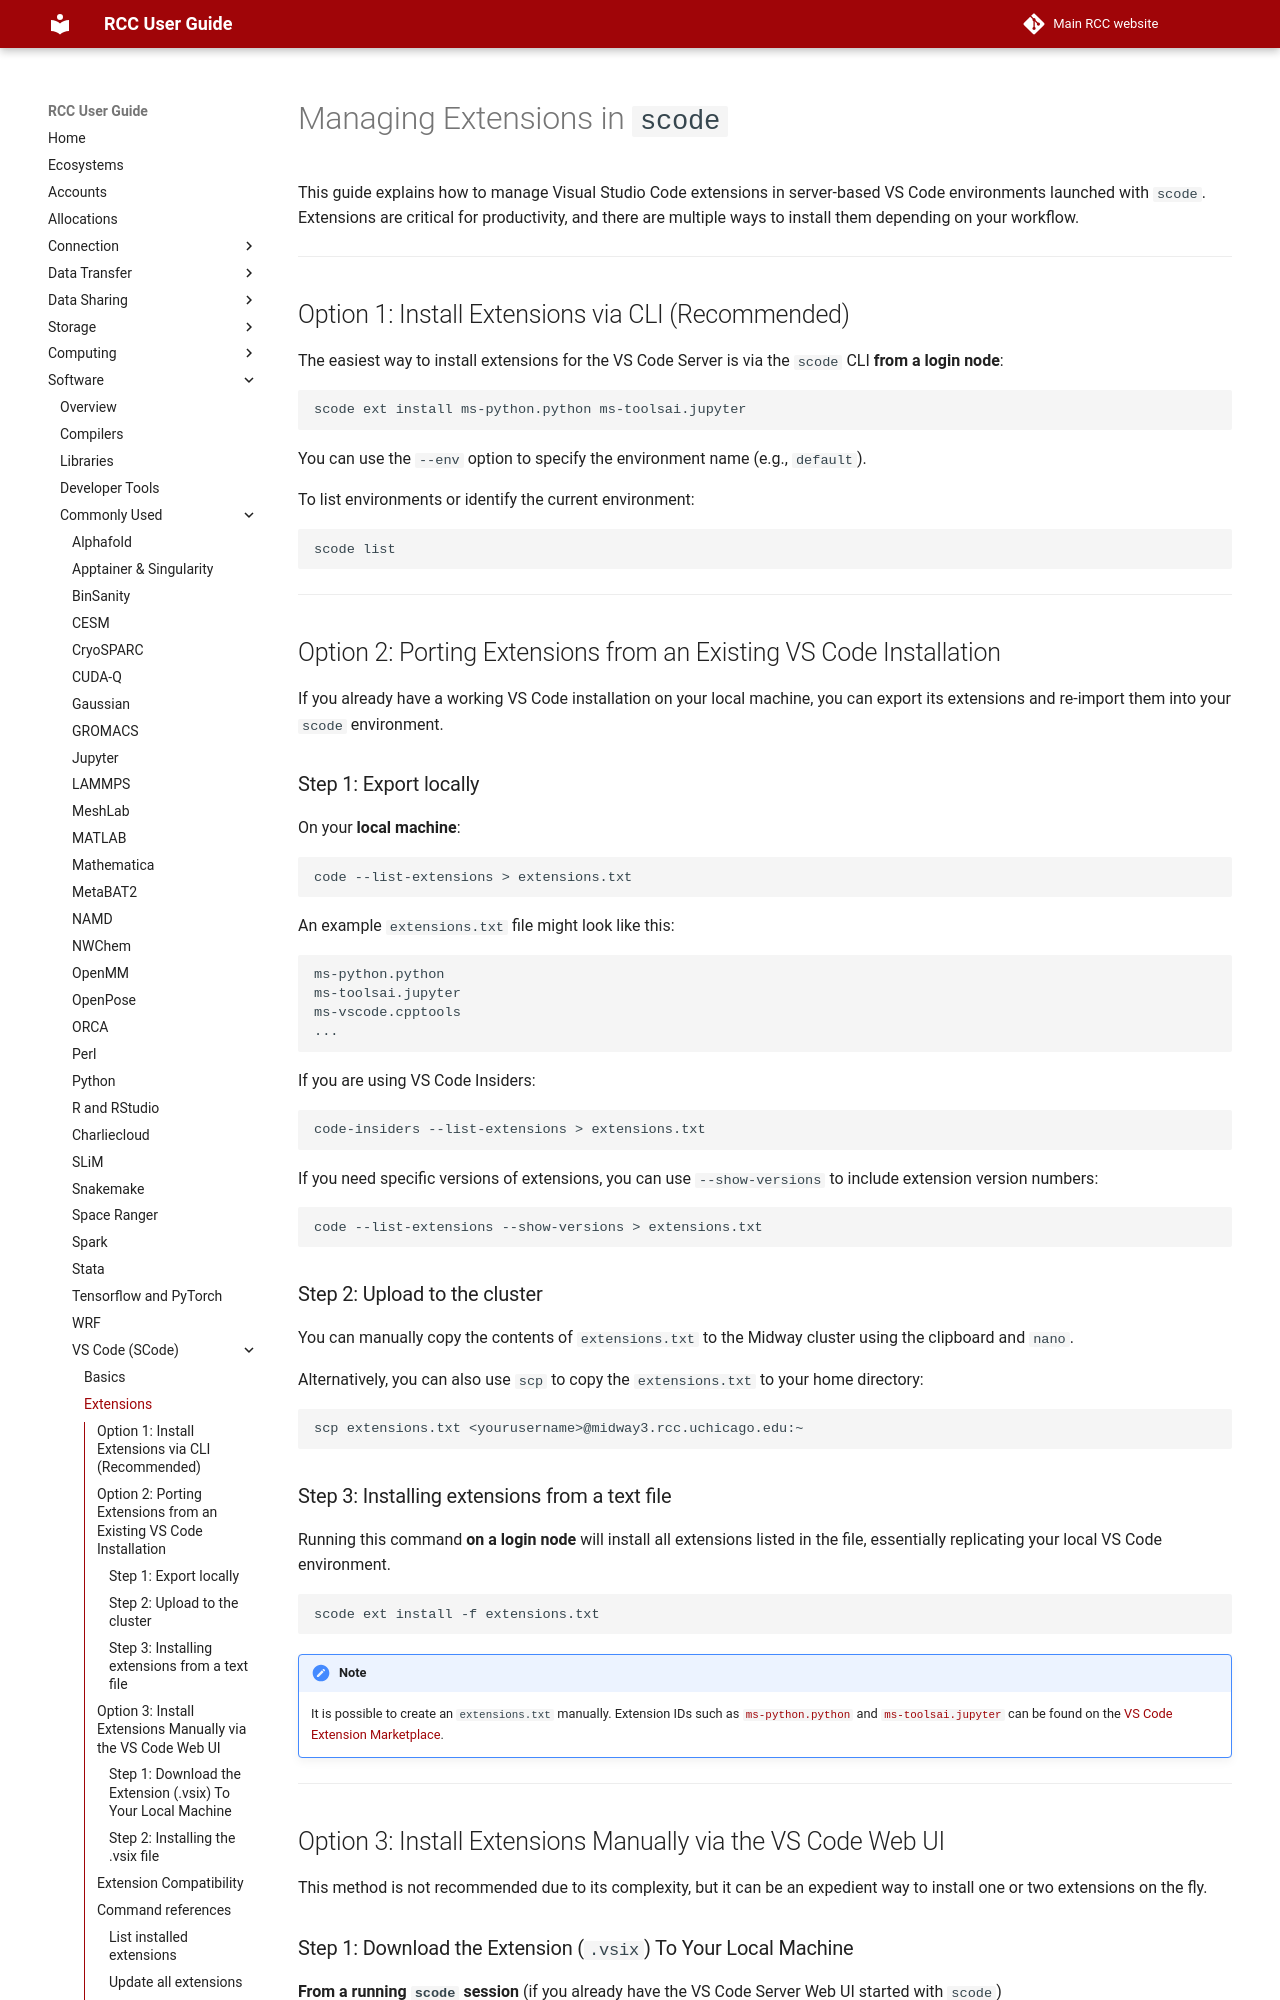

repository: rcc-uchicago/user-guide · page: software/apps-and-envs/scode/extensions/index.html · generator: mkdocs

# Managing Extensions in `scode`

This guide explains how to manage Visual Studio Code extensions in server-based VS Code environments launched with `scode`. Extensions are critical for productivity, and there are multiple ways to install them depending on your workflow.

---

## Option 1: Install Extensions via CLI (Recommended)

The easiest way to install extensions for the VS Code Server is via the `scode` CLI **from a login node**:

```bash
scode ext install ms-python.python ms-toolsai.jupyter
```

You can use the `--env` option to specify the environment name (e.g., `default`).

To list environments or identify the current environment:

```bash
scode list
```

---

## Option 2: Porting Extensions from an Existing VS Code Installation

If you already have a working VS Code installation on your local machine, you can export its extensions and re-import them into your `scode` environment.

### Step 1: Export locally

On your **local machine**:

```bash
code --list-extensions > extensions.txt
```

An example `extensions.txt` file might look like this:

```bash
ms-python.python
ms-toolsai.jupyter
ms-vscode.cpptools
...
```

If you are using VS Code Insiders:

```bash
code-insiders --list-extensions > extensions.txt
```

If you need specific versions of extensions, you can use `--show-versions` to include extension version numbers:

```bash
code --list-extensions --show-versions > extensions.txt
```

### Step 2: Upload to the cluster

You can manually copy the contents of `extensions.txt` to the Midway cluster using the clipboard and `nano`.

Alternatively, you can also use `scp` to copy the `extensions.txt` to your home directory:

```bash
scp extensions.txt <yourusername>@midway3.rcc.uchicago.edu:~
```

### Step 3: Installing extensions from a text file

Running this command **on a login node** will install all extensions listed in the file, essentially replicating your local VS Code environment.

```bash
scode ext install -f extensions.txt
```

!!! note

    It is possible to create an `extensions.txt` manually. Extension IDs such as [`ms-python.python`](https://marketplace.visualstudio.com/items?itemName=ms-python.python) and [`ms-toolsai.jupyter`](https://marketplace.visualstudio.com/items?itemName=ms-toolsai.jupyter) can be found on the [VS Code Extension Marketplace](https://marketplace.visualstudio.com/vscode).

---

## Option 3: Install Extensions Manually via the VS Code Web UI

This method is not recommended due to its complexity, but it can be an expedient way to install one or two extensions on the fly.
